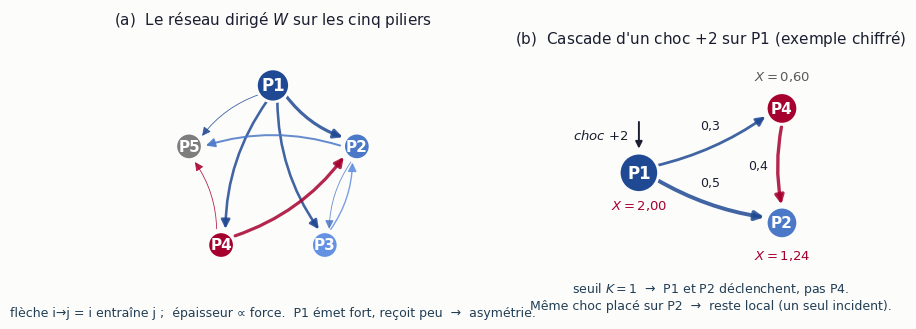

Here is the Python script that generated this plot: (Note: this script raises an exception after producing the figure.)
#!/usr/bin/env python3
# -*- coding: utf-8 -*-
"""
H1 : Le reseau dirige W et un mini-exemple de cascade.

Panneau A : la structure DIRIGEE de W sur les 5 piliers (derivee de TRANS).
            Les fleches epaisses partent de P1 (super-emetteur) ; peu reviennent
            vers lui -> asymetrie visible.
Panneau B : le sous-reseau {P1,P2,P4} de l'exemple chiffre de la note, avec ses
            poids ILLUSTRATIFS (arrondis pour le calcul a la main, ce ne sont pas
            les entrees calibrees de W) et la propagation d'un choc +2 sur P1.
"""

import os
import numpy as np
import matplotlib as mpl
import matplotlib.pyplot as plt
from matplotlib.patches import FancyArrowPatch, Circle

# ---------------------------------------------------------------- style
mpl.rcParams.update({
    "font.family": ["DejaVu Sans", "Segoe UI", "sans-serif"],
    "figure.facecolor": "#fcfcfb", "axes.facecolor": "#fcfcfb",
    "savefig.facecolor": "#fcfcfb",
})
INK, INK2, MUTED, GRID = "#1b1e30", "#223e55", "#595959", "#f2f2f2"
ACCENT = "#a6002e"
PCOL = {1: "#204993", 2: "#4c79c7", 3: "#6491e1", 4: "#a6002e", 5: "#7d7d7d"}

TRANS = {
    1: {2: 0.80, 3: 0.70, 4: 0.70, 5: 0.40},
    2: {1: 0.20, 3: 0.40, 4: 0.30, 5: 0.60},
    3: {1: 0.30, 2: 0.50, 4: 0.30, 5: 0.30},
    4: {1: 0.20, 2: 0.80, 3: 0.30, 5: 0.40},
    5: {1: 0.10, 2: 0.20, 3: 0.20, 4: 0.20},
}


def node(ax, xy, label, color, r=0.15, big=False):
    rr = r * (1.25 if big else 1.0)
    ax.add_patch(Circle(xy, rr, facecolor=color, edgecolor="#fcfcfb",
                        lw=2, zorder=4))
    ax.text(*xy, label, ha="center", va="center", color="#fff",
            fontsize=12 if big else 11, fontweight="bold", zorder=5)


def arrow(ax, p0, p1, w, color, rad=0.16, r=0.16):
    # raccourcit aux bords des cercles
    d = np.array(p1) - np.array(p0)
    L = np.hypot(*d)
    u = d / L
    a = np.array(p0) + u * r
    b = np.array(p1) - u * r
    ax.add_patch(FancyArrowPatch(a, b, connectionstyle=f"arc3,rad={rad}",
                 arrowstyle="-|>", mutation_scale=13, lw=w, color=color,
                 alpha=0.85, zorder=3))


# LARGEUR DE TRACE RAMENEE A LA LARGEUR D'IMPRESSION. Le memoire imprime
# cette figure sur 7,28 pouces : tracee plus large, elle subissait une
# reduction qui faisait tomber ses etiquettes sous 6 points. Le rapport
# largeur sur hauteur est conserve, donc la figure occupe la meme place
# sur la page ; c'est son texte qui y prend plus de place. La hauteur perd
# la bande du titre general, retire plus bas.
fig, (axA, axB) = plt.subplots(1, 2, figsize=(8.9, 3.45),
                               gridspec_kw={"width_ratios": [1.15, 1]})

# ---------------------------------------------------------------- panneau A : W sur 5 piliers
ang = {1: 90, 2: 90 - 72, 3: 90 - 144, 4: 90 + 144, 5: 90 + 72}
pos = {p: (np.cos(np.radians(a)), np.sin(np.radians(a))) for p, a in ang.items()}
for i in TRANS:
    for j, v in TRANS[i].items():
        if v >= 0.4:                      # on ne trace que les liens marques
            arrow(axA, pos[i], pos[j], w=0.6 + 4.2 * (v - 0.4), color=PCOL[i])
for p, xy in pos.items():
    node(axA, xy, f"P{p}", PCOL[p], big=(p == 1))
axA.text(*pos[1], "", zorder=6)
axA.set_xlim(-1.5, 1.5); axA.set_ylim(-1.5, 1.6)
axA.set_aspect("equal"); axA.axis("off")
axA.set_title("(a)  Le réseau dirigé $W$ sur les cinq piliers",
              fontsize=11, color=INK, pad=6)
axA.text(0, -1.5, "flèche i→j = i entraîne j ;  épaisseur ∝ force.  "
         "P1 émet fort, reçoit peu  →  asymétrie.",
         ha="center", va="top", fontsize=9, color=INK2)

# ---------------------------------------------------------------- panneau B : sous-reseau + calcul
pB = {1: (0.0, 0.0), 2: (2.0, -0.7), 4: (2.0, 0.9)}
W = {(2, 1): 0.5, (2, 4): 0.4, (4, 1): 0.3}   # W_jk : j recoit de k
for (j, k), w in W.items():
    arrow(axB, pB[k], pB[j], w=0.8 + 4.0 * w, color=PCOL[k], rad=0.10, r=0.22)
    mid = (np.array(pB[k]) + np.array(pB[j])) / 2
    # POIDS POSE A COTE DE LA FLECHE, JAMAIS DESSUS. Sur l'arc vertical de P4
    # vers P2 le poids tombait sur le trait et sous la valeur de P4 : il part
    # maintenant a gauche de l'arc.
    vertical = abs(pB[k][0] - pB[j][0]) < 1e-9
    if vertical:
        axB.text(mid[0] - 0.20, mid[1], f"{w:.1f}".replace(".", ","),
                 ha="right", va="center", fontsize=9, color=INK,
                 bbox=dict(boxstyle="round,pad=0.1", fc="#fcfcfb", ec="none"))
    else:
        axB.text(mid[0], mid[1] + 0.12, f"{w:.1f}".replace(".", ","),
                 ha="center", va="bottom", fontsize=9, color=INK,
                 bbox=dict(boxstyle="round,pad=0.1", fc="#fcfcfb", ec="none"))
Xval = {1: 2.0, 2: 1.24, 4: 0.6}
for p, xy in pB.items():
    node(axB, xy, f"P{p}", PCOL[p], r=0.22, big=(p == 1))
    # la valeur de P4 passe AU-DESSUS du cercle : au-dessous, elle entrait dans
    # l'arc qui descend vers P2.
    haut = (p == 4)
    axB.text(xy[0], xy[1] + (0.36 if haut else -0.36),
             f"$X = {Xval[p]:.2f}$".replace(".", "{,}"),
             ha="center", va="bottom" if haut else "top",
             fontsize=9.5, color=ACCENT if Xval[p] >= 1 else MUTED,
             fontweight="bold")
# « choc +2 » renvoye a gauche de sa fleche, qu'il recouvrait.
axB.text(-0.14, 0.52, "choc $+2$", ha="right", va="center",
         fontsize=9.5, color=INK, style="italic")
axB.annotate("", xy=(pB[1][0], 0.30), xytext=(pB[1][0], 0.75),
             arrowprops=dict(arrowstyle="-|>", color=INK, lw=1.4))
axB.set_xlim(-0.9, 2.9); axB.set_ylim(-1.6, 1.7)
axB.set_aspect("equal"); axB.axis("off")
axB.set_title("(b)  Cascade d'un choc $+2$ sur P1 (exemple chiffré)",
              fontsize=11, color=INK, pad=6)
axB.text(1.0, -1.5, "seuil $K = 1$  →  P1 et P2 déclenchent, pas P4.\n"
         "Même choc placé sur P2  →  reste local (un seul incident).",
         ha="center", va="top", fontsize=9, color=INK2)

# PAS DE TITRE GENERAL : la legende LaTeX porte le titre.
fig.tight_layout()

outdir = os.path.join(os.path.dirname(os.path.dirname(os.path.abspath(__file__))), "figures")
os.makedirs(outdir, exist_ok=True)
path = os.path.join(outdir, "H1_reseau_W.png")
fig.savefig(path, dpi=200, bbox_inches="tight")
print("figure ecrite :", path)
